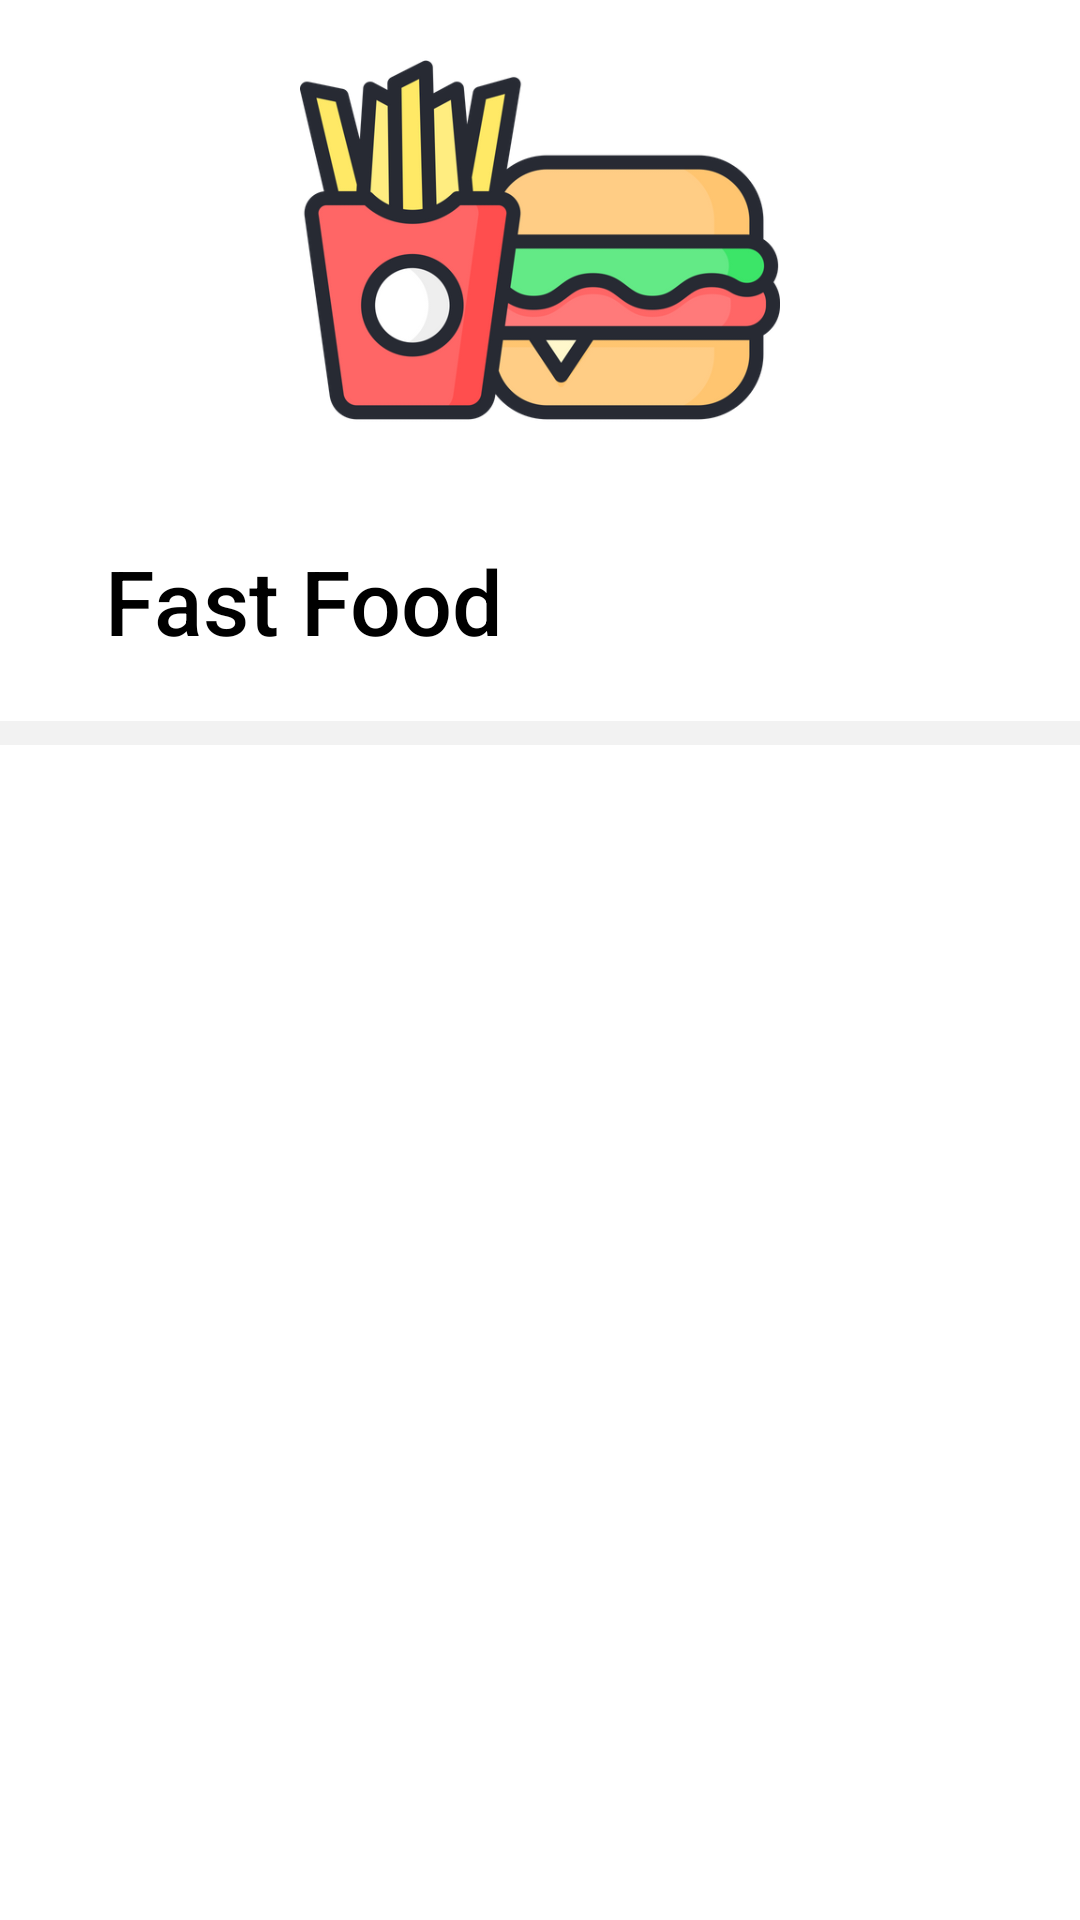

Here is an Android app screen rendered from its layout file. Give the layout XML and the strings, colors and styles it references.
<!-- AndroidManifest.xml: application theme Theme.FoodPapa2021 -->
<!-- res/layout/activity_category_page.xml -->
<?xml version="1.0" encoding="utf-8"?>
<androidx.constraintlayout.widget.ConstraintLayout xmlns:android="http://schemas.android.com/apk/res/android"
    xmlns:app="http://schemas.android.com/apk/res-auto"
    xmlns:tools="http://schemas.android.com/tools"
    android:layout_width="match_parent"
    android:layout_height="match_parent"
    tools:context=".CategoryPage">

    <View
        android:id="@+id/view9"
        android:layout_width="match_parent"
        android:layout_height="8dp"
        android:layout_marginTop="20dp"
        android:background="#f2f2f2"
        app:layout_constraintEnd_toEndOf="parent"
        app:layout_constraintHorizontal_bias="0.0"
        app:layout_constraintStart_toStartOf="parent"
        app:layout_constraintTop_toBottomOf="@+id/textView49" />

    <ImageView
        android:id="@+id/cat_page_img"
        android:layout_width="wrap_content"
        android:layout_height="160dp"
        app:layout_constraintEnd_toEndOf="parent"
        app:layout_constraintStart_toStartOf="parent"
        app:layout_constraintTop_toTopOf="parent"
        app:srcCompat="@drawable/fast_food" />

    <TextView
        android:id="@+id/textView49"
        android:layout_width="wrap_content"
        android:layout_height="wrap_content"
        android:layout_marginStart="35dp"
        android:layout_marginLeft="35dp"
        android:layout_marginTop="20dp"
        android:fontFamily="sans-serif-medium"
        android:text="Fast Food"
        android:textColor="@color/black"
        android:textSize="30dp"
        app:layout_constraintStart_toStartOf="parent"
        app:layout_constraintTop_toBottomOf="@+id/cat_page_img" />

    <androidx.recyclerview.widget.RecyclerView
        android:layout_width="0dp"
        android:layout_height="430dp"
        android:layout_marginStart="35dp"
        android:layout_marginLeft="35dp"
        android:layout_marginTop="20dp"
        android:layout_marginEnd="35dp"
        android:layout_marginRight="35dp"
        app:layout_constraintEnd_toEndOf="parent"
        app:layout_constraintHorizontal_bias="1.0"
        app:layout_constraintStart_toStartOf="parent"
        app:layout_constraintTop_toBottomOf="@+id/view9" />
</androidx.constraintlayout.widget.ConstraintLayout>
<!-- resources referenced by this layout -->
<resources>
  <!-- drawable fast_food: png bitmap (drawable, 74214 bytes) -->
  <style name="Theme.FoodPapa2021" parent="Theme.MaterialComponents.DayNight.DarkActionBar">
          
          <item name="colorPrimary">@color/purple_500</item>
          <item name="colorPrimaryVariant">@color/purple_700</item>
          <item name="colorOnPrimary">@color/white</item>
          
          <item name="colorSecondary">@color/teal_200</item>
          <item name="colorSecondaryVariant">@color/teal_700</item>
          <item name="colorOnSecondary">@color/black</item>
          
          <item name="android:statusBarColor" tools:targetApi="l">?attr/colorPrimaryVariant</item>
          
      </style>
  <!-- not gathered from this repository: default colours our renderer supplied (Android Studio template values) -->
  <color name="purple_500">#FF6200EE</color>
  <color name="purple_700">#FF3700B3</color>
  <color name="teal_200">#FF03DAC5</color>
  <color name="teal_700">#FF018786</color>
  <color name="black">#FF000000</color>
  <color name="white">#FFFFFFFF</color>
</resources>
